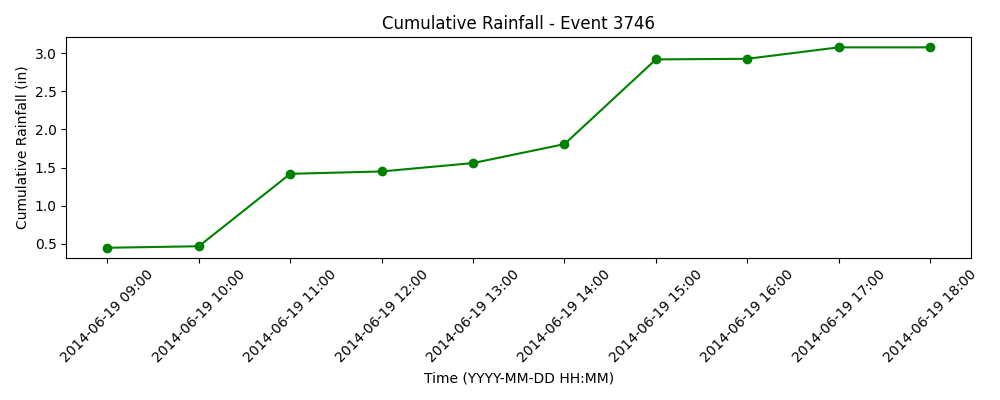

Values plotted in this chart, from the file beside it:
time, prcp, cumulative
2014-06-19 09:00:00, 0.449, 0.449
2014-06-19 10:00:00, 0.02, 0.469
2014-06-19 11:00:00, 0.949, 1.418
2014-06-19 12:00:00, 0.031, 1.449
2014-06-19 13:00:00, 0.11, 1.559
2014-06-19 14:00:00, 0.248, 1.807
2014-06-19 15:00:00, 1.11, 2.917
2014-06-19 16:00:00, 0.008, 2.925
2014-06-19 17:00:00, 0.15, 3.075
2014-06-19 18:00:00, 0.0, 3.075
